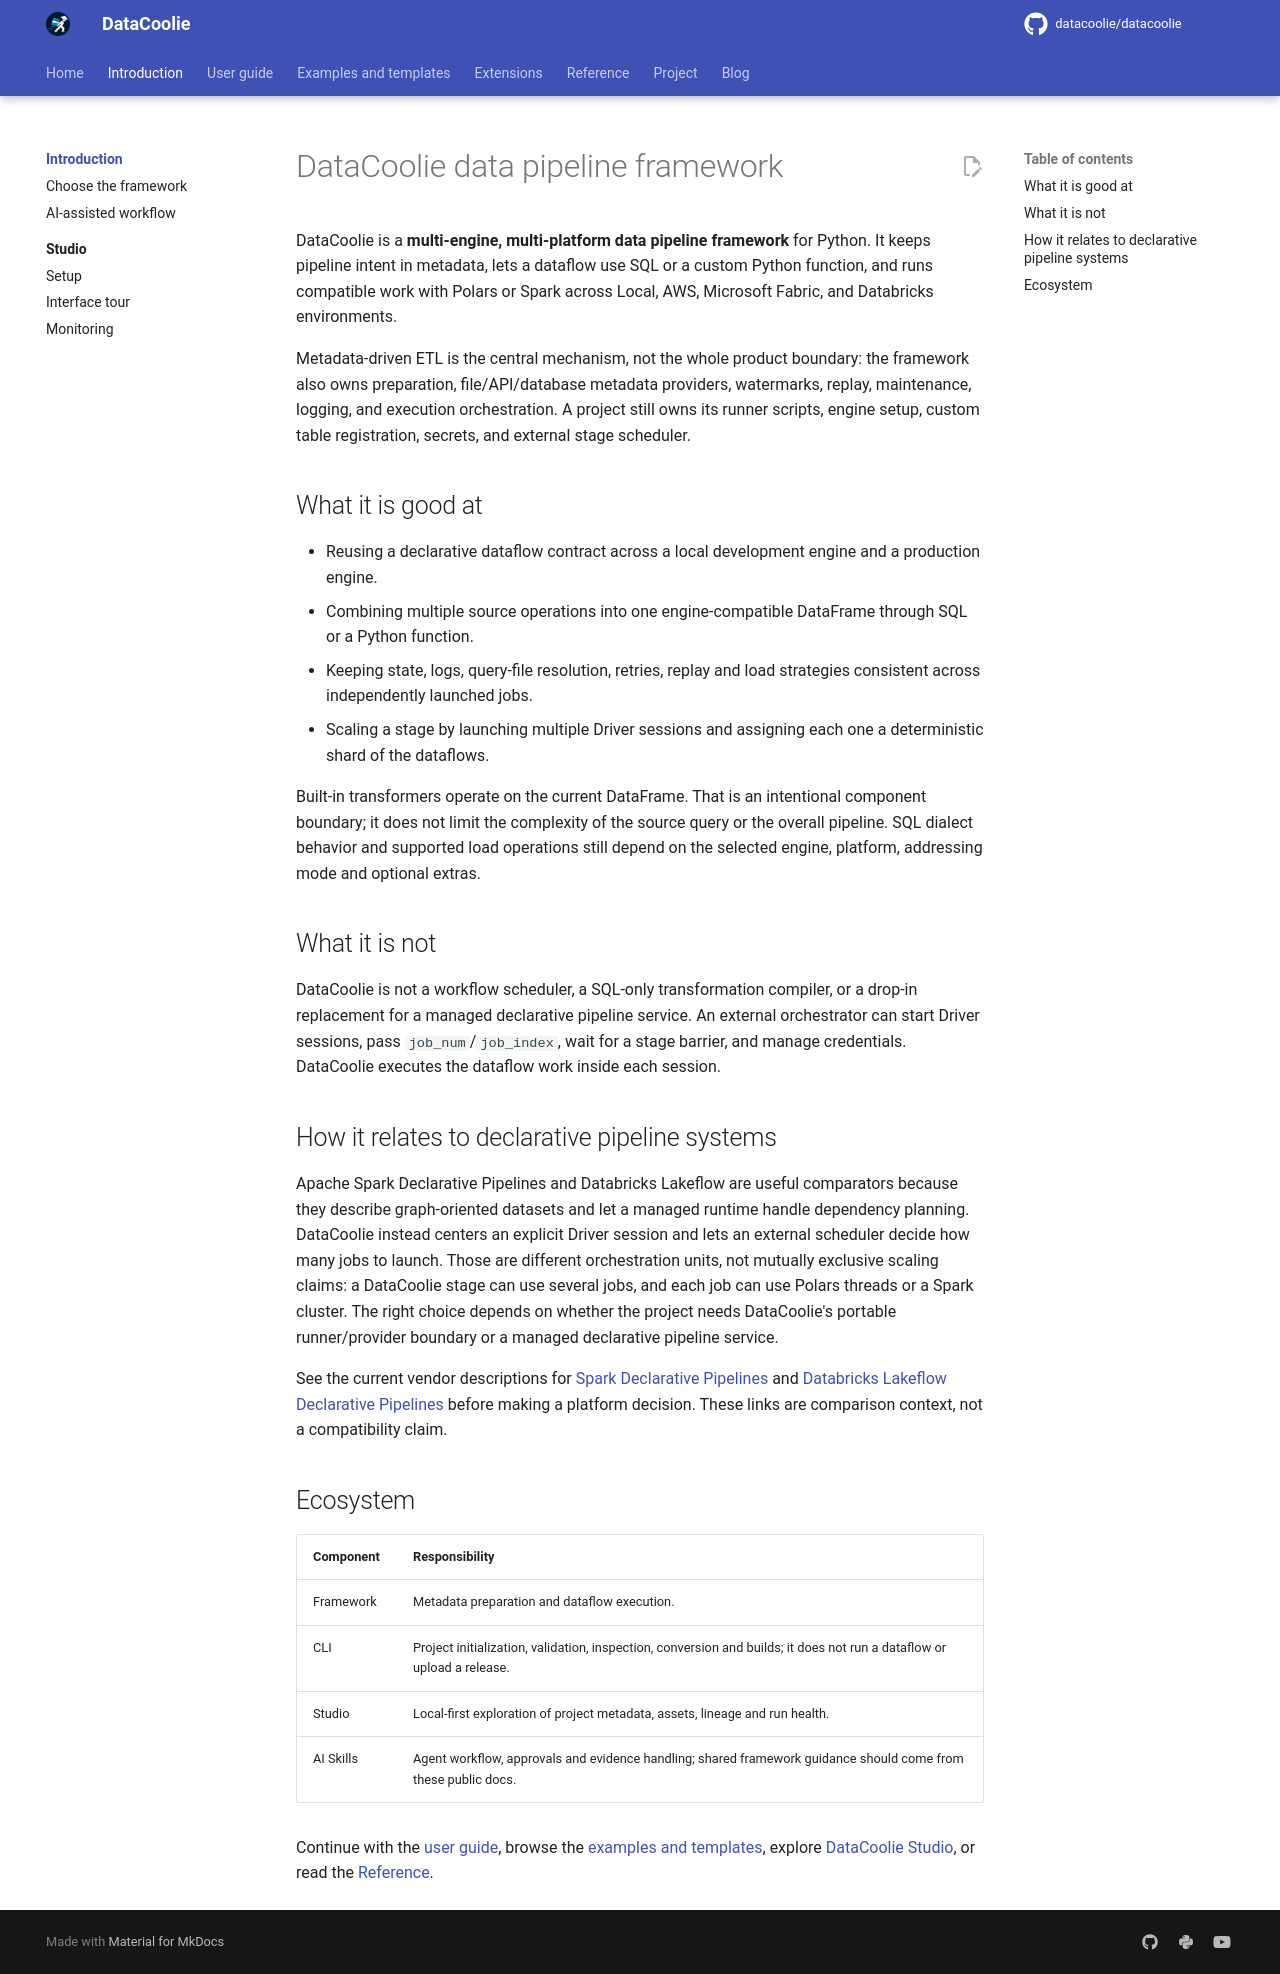

repository: datacoolie/datacoolie · page: introduction/index.html · generator: mkdocs

---
title: DataCoolie data pipeline framework
description: DataCoolie is a metadata-driven, multi-engine and multi-platform Python data pipeline framework for SQL and Python dataflows.
---

# DataCoolie data pipeline framework

DataCoolie is a **multi-engine, multi-platform data pipeline framework** for
Python. It keeps pipeline intent in metadata, lets a dataflow use SQL or a
custom Python function, and runs compatible work with Polars or Spark across
Local, AWS, Microsoft Fabric, and Databricks environments.

Metadata-driven ETL is the central mechanism, not the whole product boundary:
the framework also owns preparation, file/API/database metadata providers,
watermarks, replay, maintenance, logging, and execution orchestration. A
project still owns its runner scripts, engine setup, custom table registration,
secrets, and external stage scheduler.

## What it is good at

- Reusing a declarative dataflow contract across a local development engine and
  a production engine.
- Combining multiple source operations into one engine-compatible DataFrame
  through SQL or a Python function.
- Keeping state, logs, query-file resolution, retries, replay and load
  strategies consistent across independently launched jobs.
- Scaling a stage by launching multiple Driver sessions and assigning each one
  a deterministic shard of the dataflows.

Built-in transformers operate on the current DataFrame. That is an intentional
component boundary; it does not limit the complexity of the source query or
the overall pipeline. SQL dialect behavior and supported load operations still
depend on the selected engine, platform, addressing mode and optional extras.

## What it is not

DataCoolie is not a workflow scheduler, a SQL-only transformation compiler, or
a drop-in replacement for a managed declarative pipeline service. An external
orchestrator can start Driver sessions, pass `job_num`/`job_index`, wait for a
stage barrier, and manage credentials. DataCoolie executes the dataflow work
inside each session.

## How it relates to declarative pipeline systems

Apache Spark Declarative Pipelines and Databricks Lakeflow are useful
comparators because they describe graph-oriented datasets and let a managed
runtime handle dependency planning. DataCoolie instead centers an explicit
Driver session and lets an external scheduler decide how many jobs to launch.
Those are different orchestration units, not mutually exclusive scaling
claims: a DataCoolie stage can use several jobs, and each job can use Polars
threads or a Spark cluster. The right choice depends on whether the project
needs DataCoolie's portable runner/provider boundary or a managed declarative
pipeline service.

See the current vendor descriptions for [Spark Declarative
Pipelines](https://spark.apache.org/docs/latest/declarative-pipelines-programming-guide.html)
and [Databricks Lakeflow Declarative
Pipelines](https://docs.databricks.com/aws/en/ldp/) before making a platform
decision. These links are comparison context, not a compatibility claim.

## Ecosystem

| Component | Responsibility |
|---|---|
| Framework | Metadata preparation and dataflow execution. |
| CLI | Project initialization, validation, inspection, conversion and builds; it does not run a dataflow or upload a release. |
| Studio | Local-first exploration of project metadata, assets, lineage and run health. |
| AI Skills | Agent workflow, approvals and evidence handling; shared framework guidance should come from these public docs. |

Continue with the [user guide](../guide/index.md), browse the
[examples and templates](../examples/index.md), explore [DataCoolie
Studio](../studio/index.md), or read the [Reference](../reference/index.md).
